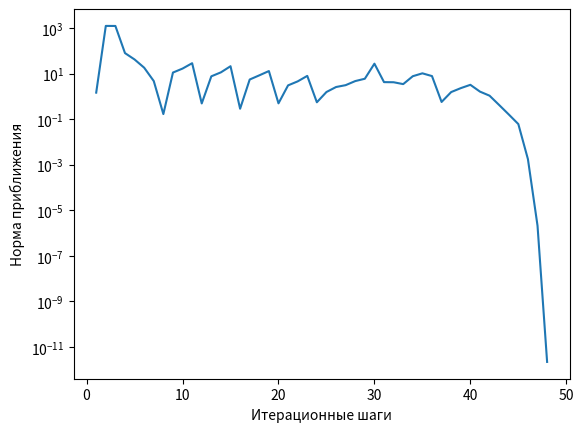

Write Python code to recreate this figure.
import scipy.integrate
import random
import numpy as np
import matplotlib.pyplot as plt


def function(x, i):
    return ((1 - x) ** 2) * (1 + x) * (x ** i)


def g_counter(size):
    ans = []
    for i in range(2 * size + 2):
        ans.append(scipy.integrate.quad(function, -1, 1, i)[0])
    return ans


def jacobian(v, size):
    ans = np.array([[float(0) for i in range(2 * size + 2)] for i in range(2 * size + 2)])
    ans[0][0] = 1
    ans[0][2] = 1
    for i in range(1, 2 * size + 2):
        for j in range(2 * size + 2):
            if j == 0:
                ans[i][j] = ans[i - 1][j] * v[1]
            elif j == 1:
                ans[i][j] = v[0] * i * ans[i - 1][j - 1]
            elif j == 2:
                ans[i][j] = ans[i - 1][j] * v[3]
            else:
                ans[i][j] = v[2] * i * ans[i - 1][j - 1]
    return ans


def f(x, b, size):
    ans = np.array([float(0) for i in range(2 * size + 2)])
    for i in range(len(ans)):
        for j in range(0, len(x), 2):
            ans[i] += x[j] * pow(x[j + 1], i)
        ans[i] -= b[i]
    return ans


m = 1
g = np.array(g_counter(m))
Ax = np.array([random.uniform(-1, 1) for i in range(len(g))])
print(Ax)
S = np.inf
eps = pow(10, -10)
k = 0
conv = []
while S > eps:
    omega = jacobian(Ax, m)
    delta_x = np.linalg.solve(omega, f(Ax, g, m))
    S = np.linalg.norm(delta_x)
    Ax -= delta_x
    k += 1
    conv.append(S)
print(Ax)
plt.plot([int(i) for i in range(1, k+1)], conv)
plt.xlabel("Итерационные шаги")
plt.ylabel("Норма приближения")
plt.yscale("log")
plt.show()

